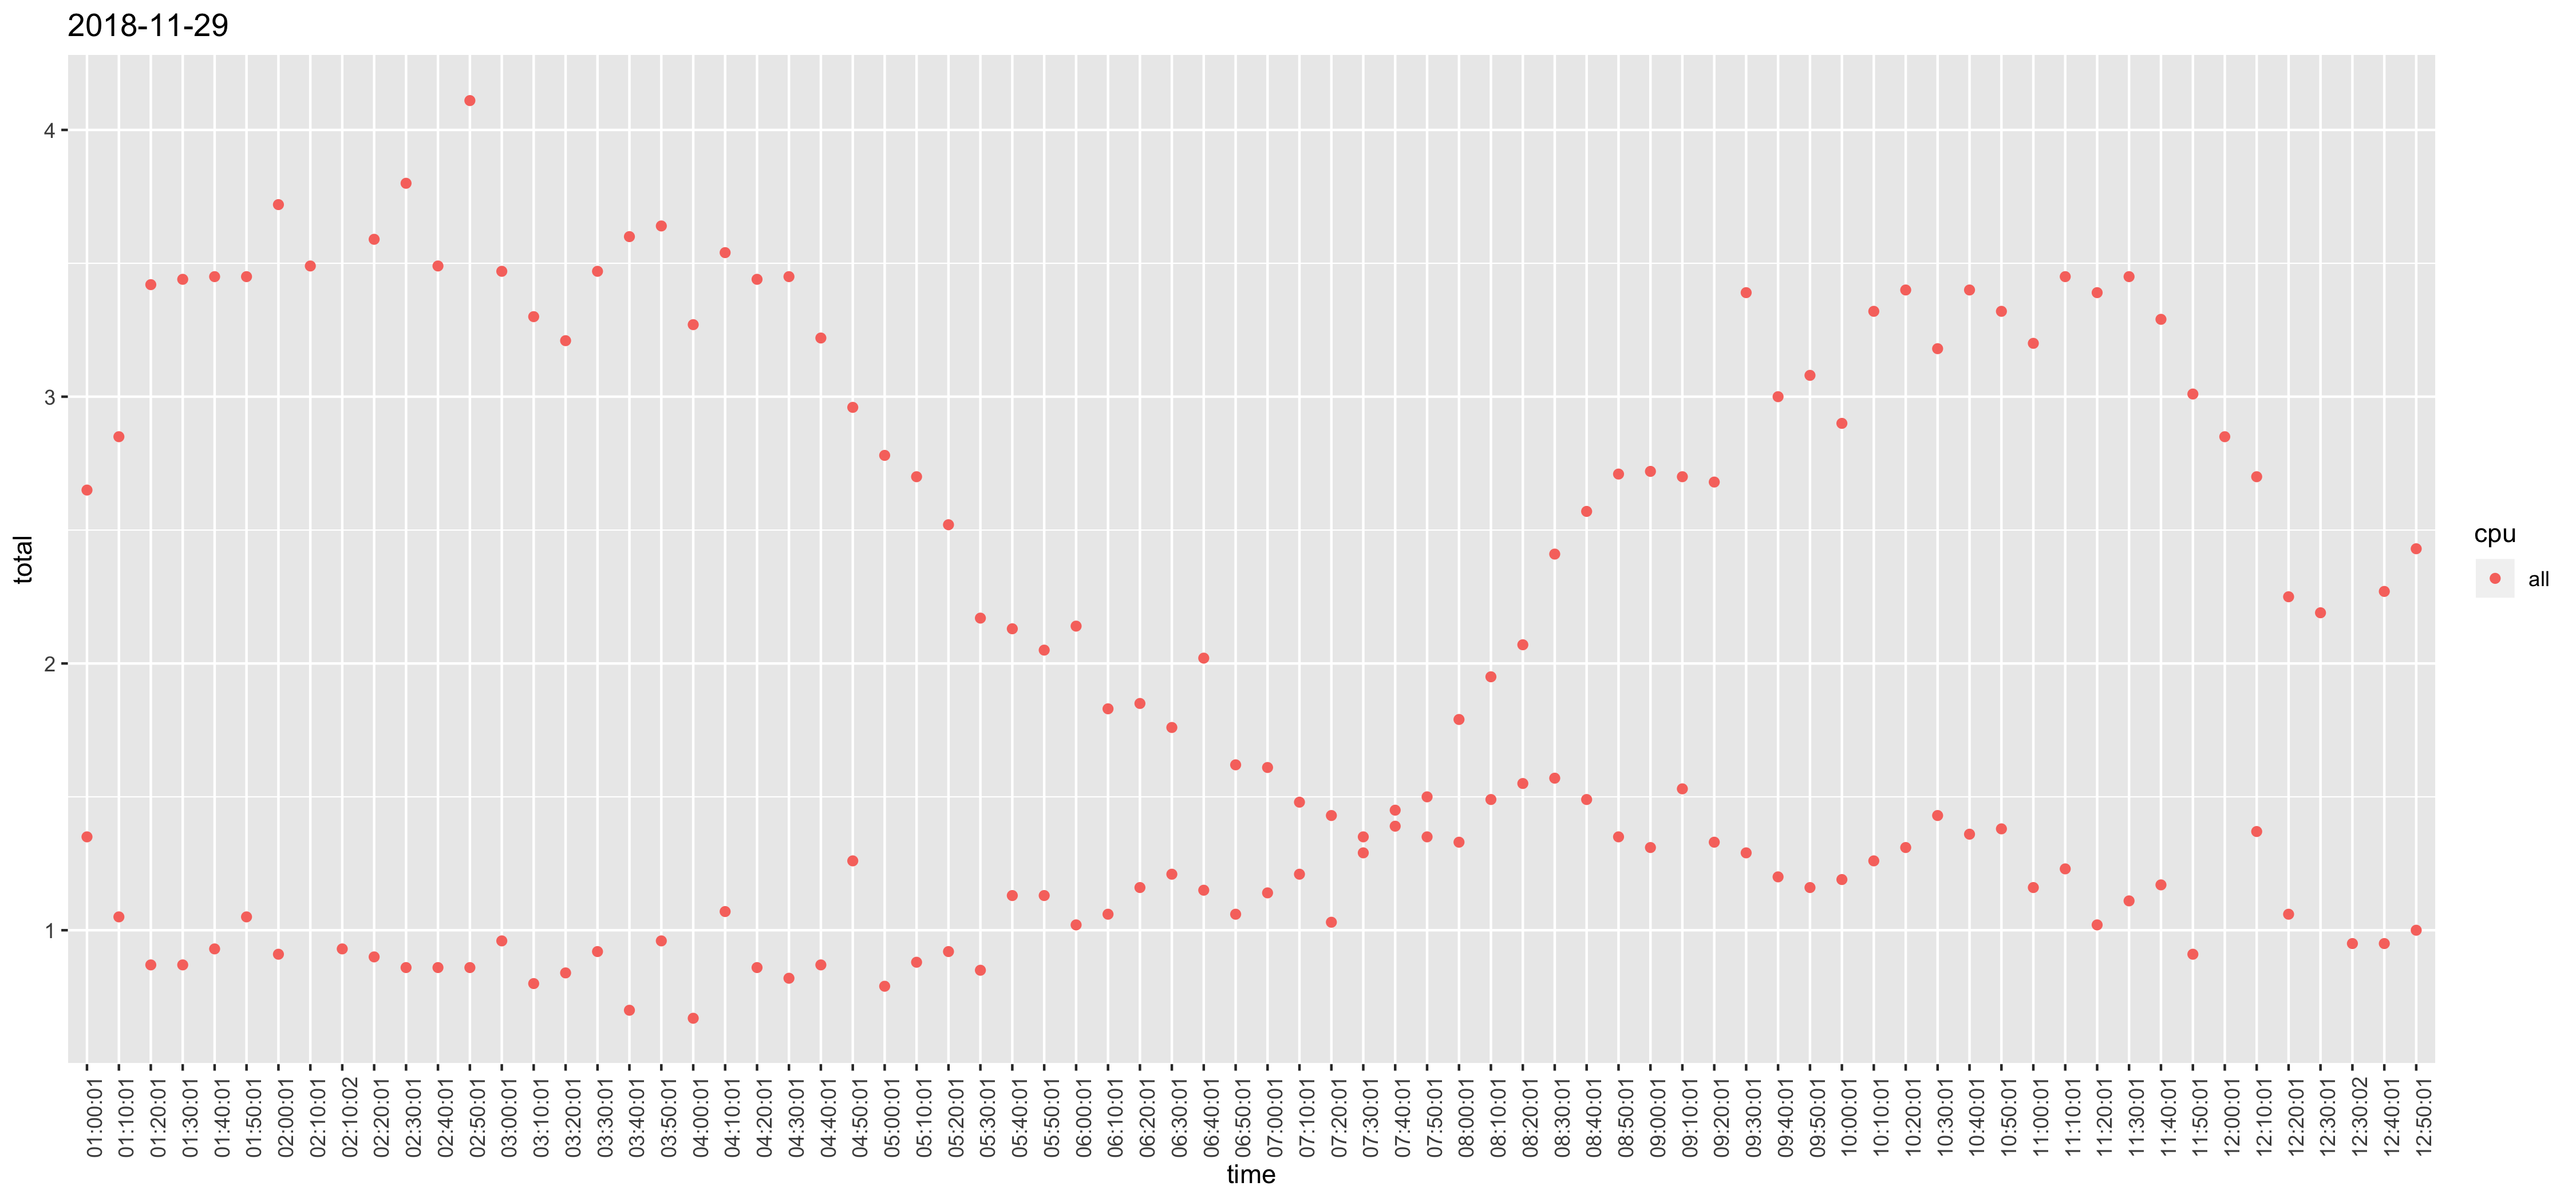

The data file committed next to this chart (first rows):
, time, cpu, usr, sys, iowait, total
1, 12:10:01, all, 1.14, 0.22, 0.01, 1.37
26, 12:20:01, all, 0.85, 0.2, 0.01, 1.06
51, 12:30:02, all, 0.75, 0.19, 0.01, 0.95
76, 12:40:01, all, 0.75, 0.19, 0.01, 0.95
101, 12:50:01, all, 0.8, 0.19, 0.01, 1
126, 01:00:01, all, 1.13, 0.21, 0.01, 1.35
151, 01:10:01, all, 0.85, 0.19, 0.01, 1.05
176, 01:20:01, all, 0.68, 0.18, 0.01, 0.87
201, 01:30:01, all, 0.68, 0.18, 0.01, 0.87
226, 01:40:01, all, 0.74, 0.18, 0.01, 0.93
251, 01:50:01, all, 0.85, 0.19, 0.01, 1.05
276, 02:00:01, all, 0.72, 0.18, 0.01, 0.91
301, 02:10:02, all, 0.74, 0.18, 0.01, 0.93
326, 02:20:01, all, 0.71, 0.18, 0.01, 0.9
351, 02:30:01, all, 0.68, 0.17, 0.01, 0.86
376, 02:40:01, all, 0.69, 0.17, 0, 0.86
401, 02:50:01, all, 0.68, 0.17, 0.01, 0.86
426, 03:00:01, all, 0.77, 0.19, 0, 0.96
451, 03:10:01, all, 0.62, 0.17, 0.01, 0.8
476, 03:20:01, all, 0.67, 0.17, 0, 0.84
501, 03:30:01, all, 0.73, 0.18, 0.01, 0.92
526, 03:40:01, all, 0.53, 0.17, 0, 0.7
551, 03:50:01, all, 0.77, 0.19, 0, 0.96
576, 04:00:01, all, 0.49, 0.17, 0.01, 0.67
601, 04:10:01, all, 0.86, 0.2, 0.01, 1.07
626, 04:20:01, all, 0.67, 0.18, 0.01, 0.86
651, 04:30:01, all, 0.63, 0.18, 0.01, 0.82
676, 04:40:01, all, 0.68, 0.18, 0.01, 0.87
701, 04:50:01, all, 1.04, 0.21, 0.01, 1.26
726, 05:00:01, all, 0.62, 0.17, 0, 0.79
751, 05:10:01, all, 0.69, 0.18, 0.01, 0.88
776, 05:20:01, all, 0.73, 0.18, 0.01, 0.92
801, 05:30:01, all, 0.66, 0.18, 0.01, 0.85
826, 05:40:01, all, 0.92, 0.2, 0.01, 1.13
851, 05:50:01, all, 0.93, 0.19, 0.01, 1.13
876, 06:00:01, all, 0.82, 0.19, 0.01, 1.02
901, 06:10:01, all, 0.85, 0.2, 0.01, 1.06
926, 06:20:01, all, 0.95, 0.2, 0.01, 1.16
951, 06:30:01, all, 1, 0.2, 0.01, 1.21
976, 06:40:01, all, 0.94, 0.2, 0.01, 1.15
1001, 06:50:01, all, 0.85, 0.19, 0.02, 1.06
1026, 07:00:01, all, 0.92, 0.2, 0.02, 1.14
1051, 07:10:01, all, 1, 0.2, 0.01, 1.21
1077, 07:20:01, all, 0.83, 0.19, 0.01, 1.03
1102, 07:30:01, all, 1.07, 0.21, 0.01, 1.29
1127, 07:40:01, all, 1.21, 0.22, 0.02, 1.45
1152, 07:50:01, all, 1.25, 0.23, 0.02, 1.5
1177, 08:00:01, all, 1.51, 0.26, 0.02, 1.79
1202, 08:10:01, all, 1.64, 0.28, 0.03, 1.95
1227, 08:20:01, all, 1.75, 0.29, 0.03, 2.07
1252, 08:30:01, all, 2.06, 0.32, 0.03, 2.41
1277, 08:40:01, all, 2.2, 0.33, 0.04, 2.57
1302, 08:50:01, all, 2.33, 0.34, 0.04, 2.71
1327, 09:00:01, all, 2.33, 0.34, 0.05, 2.72
1352, 09:10:01, all, 2.31, 0.35, 0.04, 2.7
1377, 09:20:01, all, 2.28, 0.35, 0.05, 2.68
1402, 09:30:01, all, 2.98, 0.36, 0.05, 3.39
1427, 09:40:01, all, 2.58, 0.37, 0.05, 3
1452, 09:50:01, all, 2.64, 0.38, 0.06, 3.08
1477, 10:00:01, all, 2.5, 0.35, 0.05, 2.9
... 83 more rows
